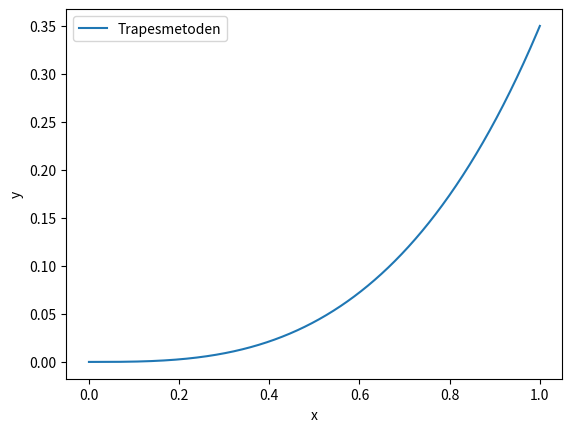

Source code (Python):
'''
[redacted]
[redacted]
men kan like så godt brukes til senere formål også.

Den burde ligge under: C:\ProgramData\Anaconda3\Lib\TMA4101.py
da er den tilgjengelig for import i Spyder overalt på maskinen.

Versjon 07.12.2020
'''

def newtons_metode(f, x_0, n, **kwargs):
    '''
    Newtons metode
    ----------
    Tar inn en initialgjetning, et funksjonsuttrykk, og dens deriverte.
    Gir deretter et nullpunkt ut i fra initialgjetningen.
    
    
    Parameters
    ----------
    f : Funksjon
        Den matematiske funksjonen vi skal finne nullpunkt til
    x_0 : Float
        Initialgjetningen vi starter metoden på
    n : Integer
        Antall kjøringer før resultatet skal returneres
    
    
    Kwargs
    ----------
    p : True/False
        Printer per iterasjon om satt til True
    df : Funksjon
        Den matematiske funksjonens deriverte dersom tilgjengelig, 
        uten verdi vil en approksimasjon i punktet gjennomføres
    form : String
        Formatet printen skal komme ut i. Default: "15.10f"
    h : Float
        Dersom det må gjøres en numerisk utregning på den deriverte er dette
        stegstørrelsen for gjetningen. Se numerisk_derivasjon() 
        for mer informasjon. Default: 0.001


    Returns
    -------
    x-verdi etter n iterasjoner
    '''
    x = x_0
    
    h = kwargs.get("h") if kwargs.get("h") else 0.001
    
    form = kwargs.get("form") if kwargs.get("form") else "15.10f"
    
    for i in range(n):
        if kwargs.get("df")==None:
            df = numerisk_derivasjon(f,x,h=h)
            x = x - f(x) / df
        else:
            x = x - f(x) / kwargs.get("df")(x)
            
        if kwargs.get("p"):
            print("i:" + format(i,"5d") + "\t\t x: " + format(x,form))
    
    if kwargs.get("p"):
        print("Sluttresultatet ble: x = " + format(x,form))
    
    return x

def fikspunktiterasjon(f, x_0, n, **kwargs):
    '''
    Fikspunktiterasjon
    ----------
    Tar inn en initialgjetning, og et funksjonsuttrykk som skal være lik x 
    Fungerer kun når |f'(x)| < 1
    
    
    Parameters
    ----------
    f : Funksjon
        Den matematiske funksjonen vi skal finne som skal bli lik x
    x_0 : Float
        Initialgjetningen vi starter iterasjonen med
    n : Integer
        Antall iterasjoner før resultatet skal returneres
    
    
    Kwargs
    ----------
    p : True/False
        Printer per iterasjon om satt til True
    form : String
        Formatet printen skal komme ut i. Default: "15.10f"


    Returns
    -------
    x-verdi etter n iterasjoner
    '''
    x = x_0
    
    form = kwargs.get("form") if kwargs.get("form") else "15.10f"
    
    for i in range(n):
        x = f(x)
            
        if kwargs.get("p"):
            print("i:" + format(i,"5d") + "\t\t x: " + format(x,form))
    
    if kwargs.get("p"):
        print("Sluttresultatet ble: x = " + format(x,form))
    
    return x

def numerisk_derivasjon(f, x, **kwargs):
    '''
    Numerisk derivasjon
    ----------
    Tar inn en funksjon og en x-verdie funksjonens deriverte skal regnes ut i.
    Bruker formelen som har taylorrekkens ledd med funksjonens fjerdederiverte som
    feilmargin:
        df = (f(x - 2*h) - 8*f(x - h) + 8*f(x + h) - f(x + 2*h)) / (12*h)
    
    
    Parameters
    ----------
    f : Funksjon
        Funksjonen som skal numerisk deriveres i punktet x
    x : Float
        Punktet på x-aksen funksjonen skal deriveres i
        
    
    Kwargs
    ----------
    h : Float
        Hvor store steg som skal tas i funksjonens utregning av den deriverte, 
        generelt sett er det slik at jo mindre jo bedre. Default: 0.001


    Returns
    -------
    df : Float
        Den deriverte av f i punktet x, f(x)
    '''
    h = kwargs.get("h") if kwargs.get("h") else 0.001
    
    df = f(x - 2*h) - 8*f(x - h) + 8*f(x + h) - f(x + 2*h)
    df /= 12*h
    
    return df

def deriver(f, x):
    '''
    Deriver
    ----------
    Returnerer funksjonen f sin deriverte i f, f(x).
    Se numerisk_derivasjon.
    
    
    Parameters
    ----------
    f : Funksjon
        Funksjonen f
    x : Float
        x-verdien den deriverte skal hentes i
        
    
    Returns
    ----------
    Returnerer "numerisk_derivasjon" med h = 0.001
    '''
    return numerisk_derivasjon(f, x)

def venstre_riemannsum(f, a, b, n):
    '''
    Venstre_riemannsum
    ----------
    Returnerer funksjonen f sin riemannsum på intervallet [a,b]
    

    Parameters
    ----------
    f : Funksjon
        Den matematiske funksjonen vi skal finne riemannsummen under
    a : Float
        Startsverdi av riemannsummen. Den verdien lengst til venstre.
    b : Float
        Sluttverdi til riemannsummen. Den verdien lengst til høyre.
    n : Int
        Antall punkter intervallet [a,b] skal deles opp i og vurderes for.


    Returns
    -------
    Float
        Verdien av integralet for funksjonen f på intervallet [a,b] regnet ut ved
        venstre riemannsum med n antall partisjoner.
    '''
    s = 0
    
    for i in range(n):
        x = a + (b - a) * i/n
        s += f(x) * (abs(a - b)/n)
    
    return s

def høyre_riemannsum(f, a, b, n):
    '''
    Høyre_riemannsum
    ---------
    Se venstre_riemannsum.
    
    
    Returns
    ---------
    Float
        venstre_riemannsum evaluert ett punkt mer til høyre 
        for alle punkter i partisjonen
    '''
    return venstre_riemannsum(f, 
                              a + abs(a-b)/n, 
                              b + abs(a-b)/n, 
                              n)

def riemannsum(f, a, b, n):
    '''
    Riemannsum
    ---------
    Se venstre_riemannsum.
    
    
    Returns
    ---------
    Float
        venstre_riemannsum evaluert for en partisjon på n antall punkter.
    '''
    return venstre_riemannsum(f, a, b, n)

def trapesmetoden_riemann_vAvg(f, a, b, n):
    '''
    Trapesmetoden_riemann_vAvg
    ---------
    Tar gjennomsnittet av venstre- og høyre riemannsum.
    Se venstre_riemannsum og høyre_riemannsum.
    
    
    Returns
    ---------
    Float
        venstre_riemannsum og høyre_riemannsum sitt gjennomsnitt.
    '''
    return venstre_riemannsum(f, a, b, n)/2 + høyre_riemannsum(f, a, b, n)/2

def trapesmetoden_riemann(f, a, b, n):
    '''
    Trapesmetoden_riemann
    ---------
    f(a)/(2*n) + venstre_riemannsum uten første ledd + f(b)/(2*n)
    Se venstre_riemannsum.
    
    
    Returns
    ---------
    Float
    '''
    return f(a)/(2*n) + venstre_riemannsum(f, a+(abs(a-b)/n), b, n-1) + f(b)/(2*n)

def midtpunktregelen(f, a, b, n):
    '''
    Midtpunktregelen
    ---------
    Tar riemannsum evaluert i punktene midt mellom punktene venstre-
    og høyre riemannsum evalueres i.
    Se venstre_riemannsum.
    
    
    Returns
    ---------
    Float
        en riemannsum evaluert for 1/2 punkt lengre til høyre enn venstre riemannsum.
    '''
    return venstre_riemannsum(f, 
                              a + abs(a-b)/(2*n), 
                              b + abs(a-b)/(2*n), 
                              n)
    
def integralet(f, a, b):
    '''
    Integralet
    ---------
    Se trapesmetoden_riemann.
    
    
    Returns
    ---------
    Float
        trapesmetoden på f på [a,b] evaluert for en partisjon på 100 000 punkter.
    '''
    return trapesmetoden_riemann(f, a, b, 100_000)

def euler_eksplisitt(dy, x_0, y_0, n, x_n, **kwargs):
    '''
    Euler eksplisitt
    ----------
    Tar et uttrykk for den deriverte av y og x og en startsverdi, og lager en graf etter de
    betingelsene. Går som regel "utenfor" grafens bue, hvorav implisitt går "innenfor".
    Merk at dy må ta inn x og y i dy, selv om ikke begge brukes.
    
    
    Parameters
    ----------
    dy : Funksjon
        Funksjonsuttrykk for y' av x OG y.
        Eksempelvis y' = y^2 - 3x, da er dy = lambda x, y: y**2 - 3*x
    x_0 : Float
        Første x-verdi
    y_0 : Float
        Første y-verdi
    n : Int
        Antall oppdelinger
    x_n : Float
        Siste x-verdi
    
    
    Kwargs
    ---------
    plot : True/False
        Om funksjonen skal plotte en graf. Default True.
    implisitt : True/False
        Å heller gjøre euler implisitt. Default False.
    implisitt_n : Int
        Hvor nøyaktig den implisitte gjetningen er. Default 64.
    show : True/False
        Plot som egen graf, eller tilhørende andre grafer? 
        Default False, ergo tilhørende andre grafer.

    Returns
    -------
    [x, y]: Array
        numpy arrays for x og tilhørende y i et eget numpy array
    '''
    from numpy import zeros, linspace, array
    from matplotlib.pyplot import plot, xlabel, ylabel, show, legend
    
    impl = True if kwargs.get("implisitt") else False
    impl_n = kwargs.get("implisitt_n") if kwargs.get("implisitt_n") else 64
    
    h = abs(x_0-x_n)/n #Steglengde
    
    y = zeros(n)
    y[0] = y_0
    
    x = linspace(x_0, x_n, num=n)
    
    for i in range(n-1):
        y[i+1] = y[i] + h*dy(x[i], y[i])
        
        if impl:
            for _ in range(impl_n): #Approksimerer neste y ved å se på neste y's deriverte og justerer mange ganger så det ser rett ut
                y[i+1] = y[i] + h*dy(x[i + 1], y[i + 1])
    
    if kwargs.get("plot")!=False: #Plotter by default
        plot(x, y, label=("Euler " + ("implisitt" if impl else "eksplisitt")))
        xlabel("x")
        ylabel("y")
        legend()
        if kwargs.get("show"): show()
    
    return array([x, y])

def euler_implisitt(dy, x_0, y_0, n, x_n, **kwargs):
    '''
    Parameters
    ----------
    Se euler_eksplisitt

    Returns
    -------
    euler_eksplisitt(dy, x_0, y_0, n, x_n, implisitt=True, **kwargs)

    '''
    try:
        del kwargs["implisitt"]
    except:
        pass
    return euler_eksplisitt(dy, x_0, y_0, n, x_n, implisitt=True, **kwargs)

def trapesmetoden_difflikning(dy, x_0, y_0, n, x_n, **kwargs):
    '''
    Trapesmetoden_difflikning
    ----------
    Tar et uttrykk for den deriverte av y og x og en startsverdi, og lager en graf etter de
    betingelsene. Tar gjennomsnittsverdien av euler eksplisitt sitt steg og implisitt sitt steg
    som sin neste y-verdi.
    Merk at dy må ta inn x og y i dy, selv om ikke begge brukes.
    
    
    Parameters
    ----------
    dy : Funksjon
        Funksjonsuttrykk for y' av x OG y.
        Eksempelvis y' = y^2 - 3x, da er dy = lambda x, y: y**2 - 3*x
    x_0 : Float
        Første x-verdi
    y_0 : Float
        Første y-verdi
    n : Int
        Antall oppdelinger
    x_n : Float
        Siste x-verdi
    
    
    Kwargs
    ---------
    plot : True/False
        Om funksjonen skal plotte en graf. Default True.
    implisitt_n : Int
        Hvor nøyaktig den implisitte gjetningen er. Default 64.
    show : True/False
        Plot som egen graf, eller tilhørende andre grafer?

    Returns
    -------
    x, y: Array
        numpy arrays for x og tilhørende y.
    '''
    from numpy import zeros, linspace
    from matplotlib.pyplot import plot, xlabel, ylabel, show, legend
    
    impl_n = kwargs.get("implisitt_n") if kwargs.get("implisitt_n") else 64
    
    h = abs(x_0-x_n)/n #Steglengde
    
    y = zeros(n)
    y[0] = y_0
    
    x = linspace(x_0, x_n, num=n)
    
    for i in range(n-1):
        y[i+1] = y[i] + h*dy(x[i], y[i])
        for _ in range(impl_n): #Approksimerer neste y ved å se på neste y's deriverte og justerer mange ganger så det ser rett ut
            y[i+1] = y[i] + h*dy(x[i + 1], y[i + 1])
        y[i+1] = y[i] + h * (dy(x[i], y[i]) + dy(x[i+1], y[i+1]))/2
    
    if kwargs.get("plot")!=False: #Plotter by default
        plot(x, y, label="Trapesmetoden")
        xlabel("x")
        ylabel("y")
        legend()
        if kwargs.get("show"): show()
    
    return x, y

def heuns_metode(dy, x_0, y_0, n, x_n, **kwargs):
    '''
    Heuns_metode
    ----------
    Tar et uttrykk for den deriverte av y og x og en startsverdi, og lager en graf etter de
    betingelsene. Tar gjennomsnittsverdien av euler eksplisitt sitt steg og implisitt steg
    vurdert i eksplisitt y.
    Merk at dy må ta inn x og y, selv om ikke begge brukes.
    
    
    Parameters
    ----------
    dy : Funksjon
        Funksjonsuttrykk for y' av x OG y.
        Eksempelvis y' = y^2 - 3x, da er dy = lambda x, y: y**2 - 3*x
    x_0 : Float
        Første x-verdi
    y_0 : Float
        Første y-verdi
    n : Int
        Antall oppdelinger
    x_n : Float
        Siste x-verdi
    
    
    Kwargs
    ---------
    plot : True/False
        Om funksjonen skal plotte en graf. Default True.
    show : True/False
        Plot som egen graf, eller tilhørende andre grafer?

    Returns
    -------
    x, y: Array
        numpy arrays for x og tilhørende y.
    '''
    from numpy import zeros, linspace
    from matplotlib.pyplot import plot, xlabel, ylabel, show, legend
    
    h = abs(x_0-x_n)/n #Steglengde
    
    y = zeros(n)
    y[0] = y_0
    
    x = linspace(x_0, x_n, num=n)
    
    for i in range(n-1):
        y[i+1] = y[i] + h*dy(x[i], y[i])
        y[i+1] = y[i] + h * (dy(x[i], y[i]) + dy(x[i+1], y[i+1]))/2
    
    if kwargs.get("plot")!=False: #Plotter by default
        plot(x, y, label="Heuns metode")
        xlabel("x")
        ylabel("y")
        legend()
        if kwargs.get("show"): show()
    
    return x, y

def midtpunktmetoden(dy, x_0, y_0, n, x_n, **kwargs):
    '''
    Midtpunktmetoden
    ----------
    Tar et uttrykk for den deriverte av y og x og en startsverdi, og lager en graf etter de
    betingelsene. Finner neste y av euler implisitt, og setter så neste y til å være evaluert for
    midten av dette stegets x- og y-verdier og neste stegs verdier.
    Merk at dy må ta inn x og y i dy, selv om ikke begge brukes.
    
    
    Parameters
    ----------
    dy : Funksjon
        Funksjonsuttrykk for y' av x OG y.
        Eksempelvis y' = y^2 - 3x, da er dy = lambda x, y: y**2 - 3*x
    x_0 : Float
        Første x-verdi
    y_0 : Float
        Første y-verdi
    n : Int
        Antall oppdelinger
    x_n : Float
        Siste x-verdi
    
    
    Kwargs
    ---------
    plot : True/False
        Om funksjonen skal plotte en graf. Default True.
    implisitt_n : Int
        Hvor nøyaktig den implisitte gjetningen er. Default 64.
    show : True/False
        Plot som egen graf, eller tilhørende andre grafer?

    Returns
    -------
    x, y: Array
        numpy arrays for x og tilhørende y.
    '''
    from numpy import zeros, linspace
    from matplotlib.pyplot import plot, xlabel, ylabel, show, legend
    
    impl_n = kwargs.get("implisitt_n") if kwargs.get("implisitt_n") else 64
    
    h = abs(x_0-x_n)/n #Steglengde
    
    y = zeros(n)
    y[0] = y_0
    
    x = linspace(x_0, x_n, num=n)
    
    for i in range(n-1):
        y[i+1] = y[i] + h*dy(x[i], y[i])
        for _ in range(impl_n): #Approksimerer neste y ved å se på neste y's deriverte og justerer mange ganger så det ser rett ut
            y[i+1] = y[i] + h*dy(x[i + 1], y[i + 1])
        y[i+1] = y[i] + h * dy((x[i]+x[i+1])/2, (y[i]+y[i+1])/2)
    
    if kwargs.get("plot")!=False: #Plotter by default
        plot(x, y, label="Trapesmetoden")
        xlabel("x")
        ylabel("y")
        legend()
        if kwargs.get("show"): show()
    
    return x, y

def matrisemultiplikasjon(a,b):
    '''
    Bruker numpy til å regne ut produktet av matrisene

    Parameters
    ----------
    a : List/Array/Matrix
        Venstre matrise
    b : List/Array/Matrix
        Høyre matrise

    Returns
    -------
    Array
        Matrisenes produkt

    '''
    from numpy import array, matmul
    a = array(a)
    b = array(b)
    return matmul(a,b)

def prikkprodukt(a,b):
    '''
    Bruker numpy til å regne ut prikkproduktet av to vektorer

    Parameters
    ----------
    a : List/Array
        DESCRIPTION.
    b : List/Array
        DESCRIPTION.

    Returns
    -------
    Array
        prikkproduktet av arrayene

    '''
    from numpy import array, dot
    a = array(a)
    b = array(b)
    return dot(a,b)
    
def determinant(a):
    '''
    Bruker numpy.linalg til å regne ut determinanten til matrisen a

    Parameters
    ----------
    a : Array/Matrix

    Returns
    -------
    Float
        Determinanten til a

    '''
    from numpy.linalg import det
    return det(a)

def kryssprodukt(a,b):
    '''
    Bruker numpy til å regne ut kryssproduktet til vektorene a og b

    Parameters
    ----------
    a : List/Array
        Venstre vektor
    b : List/Array
        Høyre vektor

    Returns
    -------
    Float
        Kryssproduktet a x b

    '''
    from numpy import array, cross
    a = array(a)
    b = array(b)
    return cross(a,b)

def buelengde(df,a,b,n):
    '''
    Bruker trapesmetoden til å numerisk regne ut buelengden av en funksjon

    Parameters
    ----------
    df : Funksjon
        Den deriverte av funksjonen du ønsker buelengden til
    a : Flaot
        Startverdi for x
    b : Float
        Sluttverdi for x
    n : Int
        Oppløsning til trapesmetoden

    Returns
    -------
    Float
        Buelengden fra a til b på f

    '''
    from numpy import sqrt
    f = lambda x: sqrt(1 + df(x)**2)
    return trapesmetoden_riemann(f, a, b, n)

def sylinderskall(f,a,b,n):
    '''
    Bruker trapesmetoden til å numerisk regne ut volumet av et sylinderskall med høyde f fra radius a til b

    Parameters
    ----------
    f : Funksjon
        Funksjonen for høyden
    a : Float
        Indre radius
    b : Float
        Ytre radius
    n : Int
        Oppløsning til trapesmetoden

    Returns
    -------
    Float
        Volumet av sylinderskallet

    '''
    from numpy import pi
    g = lambda x: x * f(x)
    return 2 * pi * trapesmetoden_riemann(g, a, b, n)

def dreievolum(f,a,b,n):
    '''
    Bruker trapesmetoden til å numerisk regne ut volumet av en funksjon for radius rundt x-aksen fra a til b

    Parameters
    ----------
    f : Funksjon
        Funksjon for radius
    a : Float
        Startsverdi for x
    b : Float
        Sluttverdi for x
    n : Int
        Oppløsning til trapesmetoden

    Returns
    -------
    Float
        Volumet av dreieelementet

    '''
    from numpy import pi
    g = lambda x: f(x)*f(x)
    return pi * trapesmetoden_riemann(g, a, b, n)

if __name__ == "__main__":
    print('''------
Det skal nå kjøres en rekke tester for å vise at modulen fungerer.    
------''')
    f = lambda x: x**2 - x
    print("newtons metode av f(x) = x^2 - x fra 3 med 7 iterasjoner burde bli 1, og ble:", newtons_metode(f, 3, 7))
    print("numerisk derivasjon av f(x) = x^2 - x i x = 3 burde bli 5, og ble:", deriver(f,3))
    f = lambda x: x/2 + 1/2
    print("fikspunktiterasjon av f(x) = x/2 + 1/2 fra 1 med 6 iterasjoner burde bli 1, og ble:", fikspunktiterasjon(f, 1, 6))
    f = lambda x: x
    print("trapesmetoden (integral) for integralet under f(x) = x fra 0 til 2 burde gi 2, og gav:", trapesmetoden_riemann_vAvg(f, 0, 2, 1000))
    dy = lambda x,y: x**2 + y**2
    trapesmetoden_difflikning(dy, 0, 0, 1000, 1)
    print("Sjekk plots for å se at Trapesmetodens (difflikning) graf ble plottet for y'=x^2+y^2")
    print("[[1,2],[3,4]] ganger [[5,6],[7,8]] burde bli [[19,22],[43,50]], det ble:",matrisemultiplikasjon([[1,2],[3,4]], [[5,6],[7,8]]))
    f = lambda x: x
    print("Dreievolumet for f(x)=x fra 0 til 1 burde være 1/3 * pi, og det er:", dreievolum(f, 0, 1, 1000))
    f = lambda x: -x + 1
    print("Sylinderskallet for f(x)=-x + 1 fra 0 til 1 burde være 1/3 pi, og det er", sylinderskall(f, 0, 1, 1000))
    df = lambda x: 2*x
    print("Buelengden for f(x)=x^2 fra 0 til 1 burde være lengre enn 0.73, og kortere enn 2:", buelengde(df, 0, 1, 1000))
